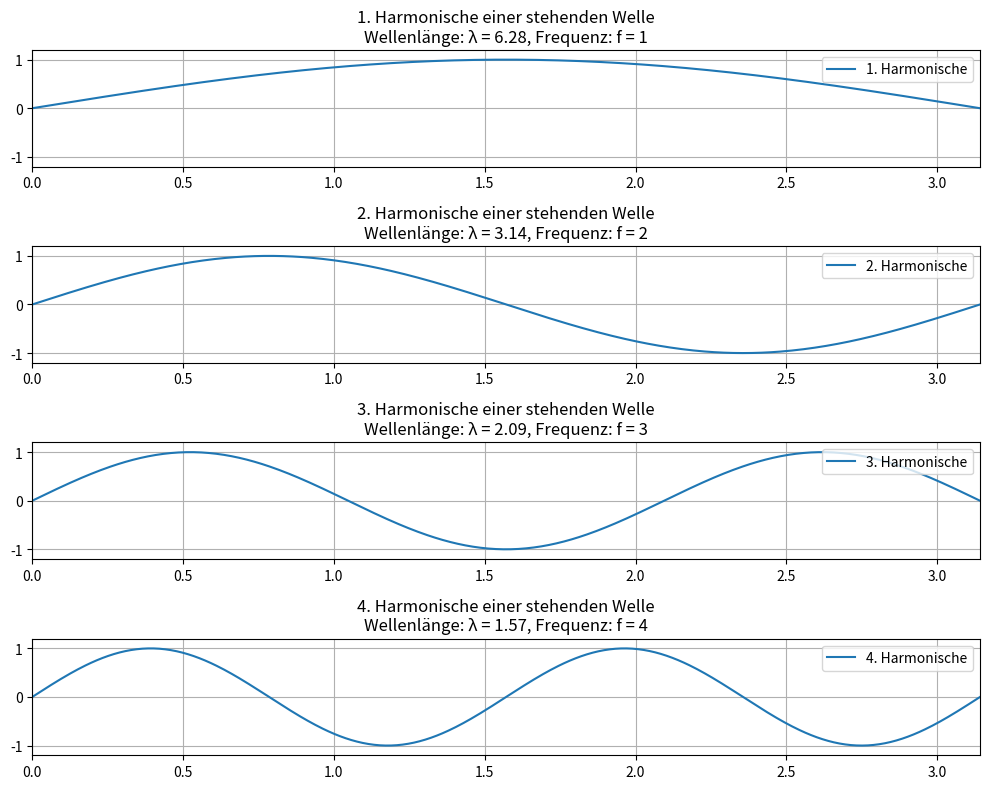

Write the Python code that produced this figure.
import numpy as np
import matplotlib.pyplot as plt
from matplotlib.animation import FuncAnimation

# x from 0 to π (half period)
x = np.linspace(0, np.pi, 500)
harmonics = [1, 2, 3, 4]
omega_base = 2 * np.pi  # base angular frequency

# Plot setup
fig, axs = plt.subplots(4, 1, figsize=(10, 8))
lines = []

for i, n in enumerate(harmonics):
    line, = axs[i].plot(x, np.zeros_like(x), label=f'{n}. Harmonische')
    lines.append(line)
    axs[i].set_ylim(-1.2, 1.2)
    axs[i].set_xlim(0, np.pi)
    axs[i].grid(True)

    # Calculate wavelength and frequency
    lambda_n = 2 * np.pi / n  # assuming λ₁ = 2π
    f_n = n  # f₁ = 1, f₂ = 2, etc.

    axs[i].legend(loc='upper right')
    axs[i].set_title(
        f"{n}. Harmonische einer stehenden Welle\n"
        f"Wellenlänge: λ = {lambda_n:.2f}, Frequenz: f = {f_n}"
    )

def animate(t):
    for i, n in enumerate(harmonics):
        y = np.sin(n * x) * np.cos(n * omega_base * t)  # frequency scales with n
        lines[i].set_ydata(y)
    return lines

ani = FuncAnimation(fig, animate, frames=np.linspace(0, 1, 200), interval=50, blit=True)
plt.tight_layout()
plt.show()
